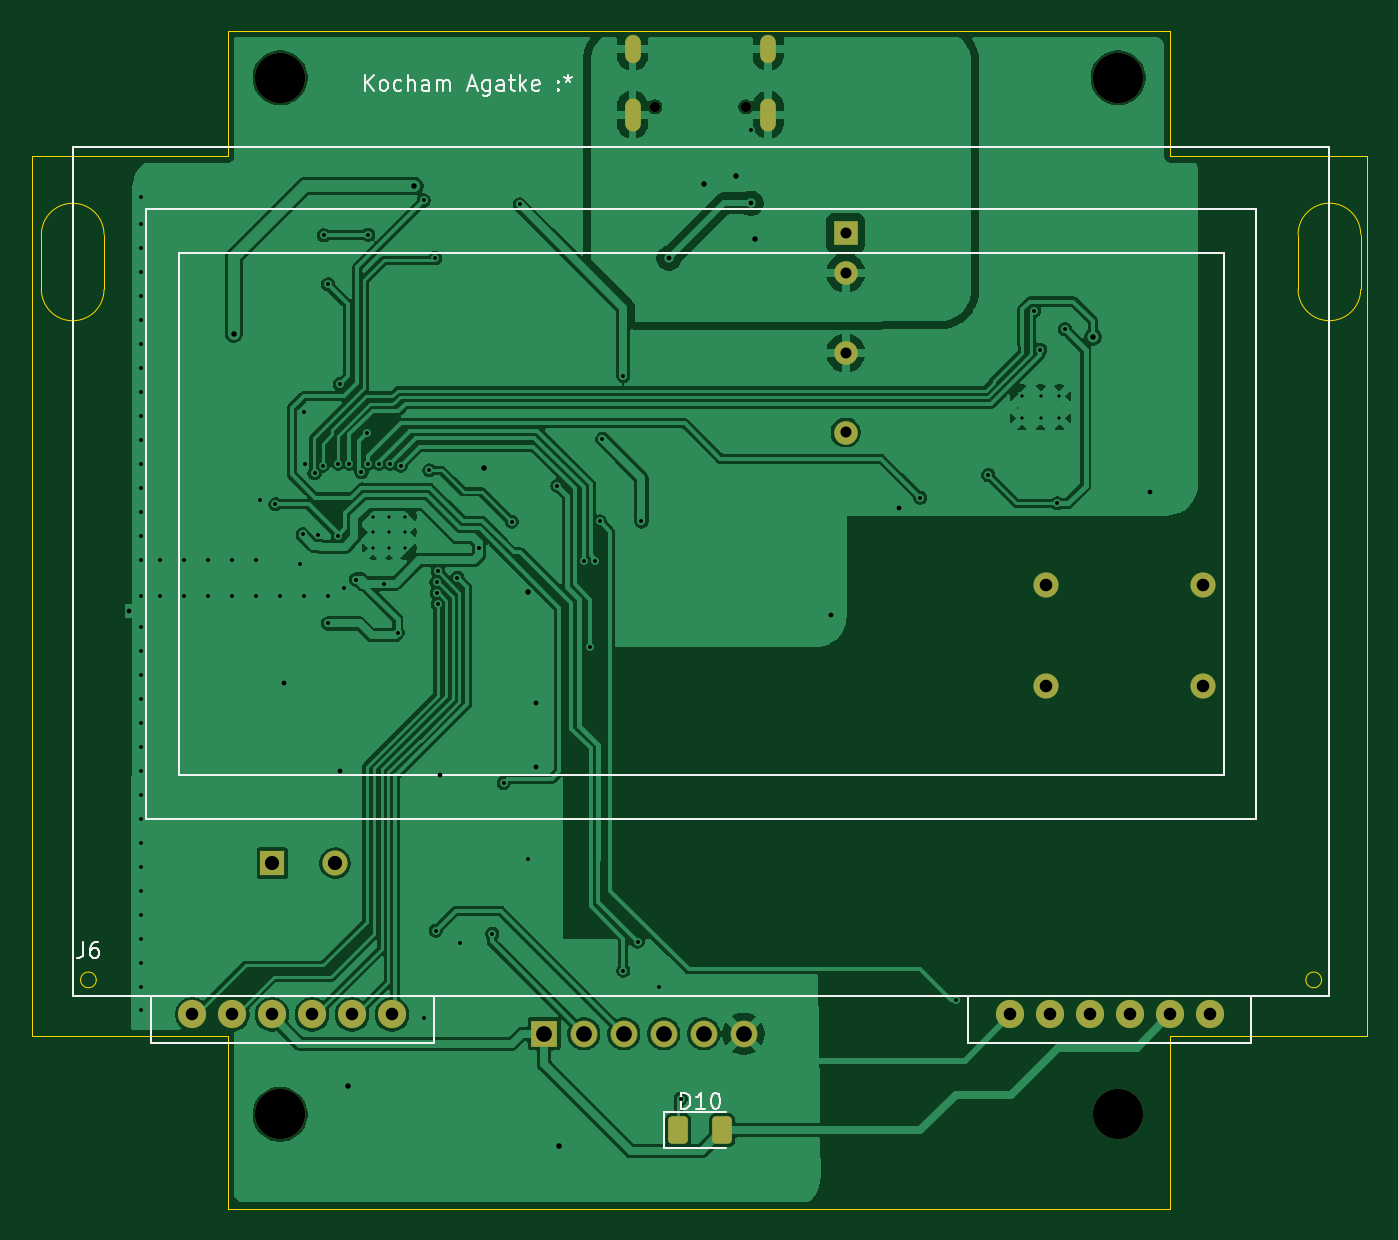
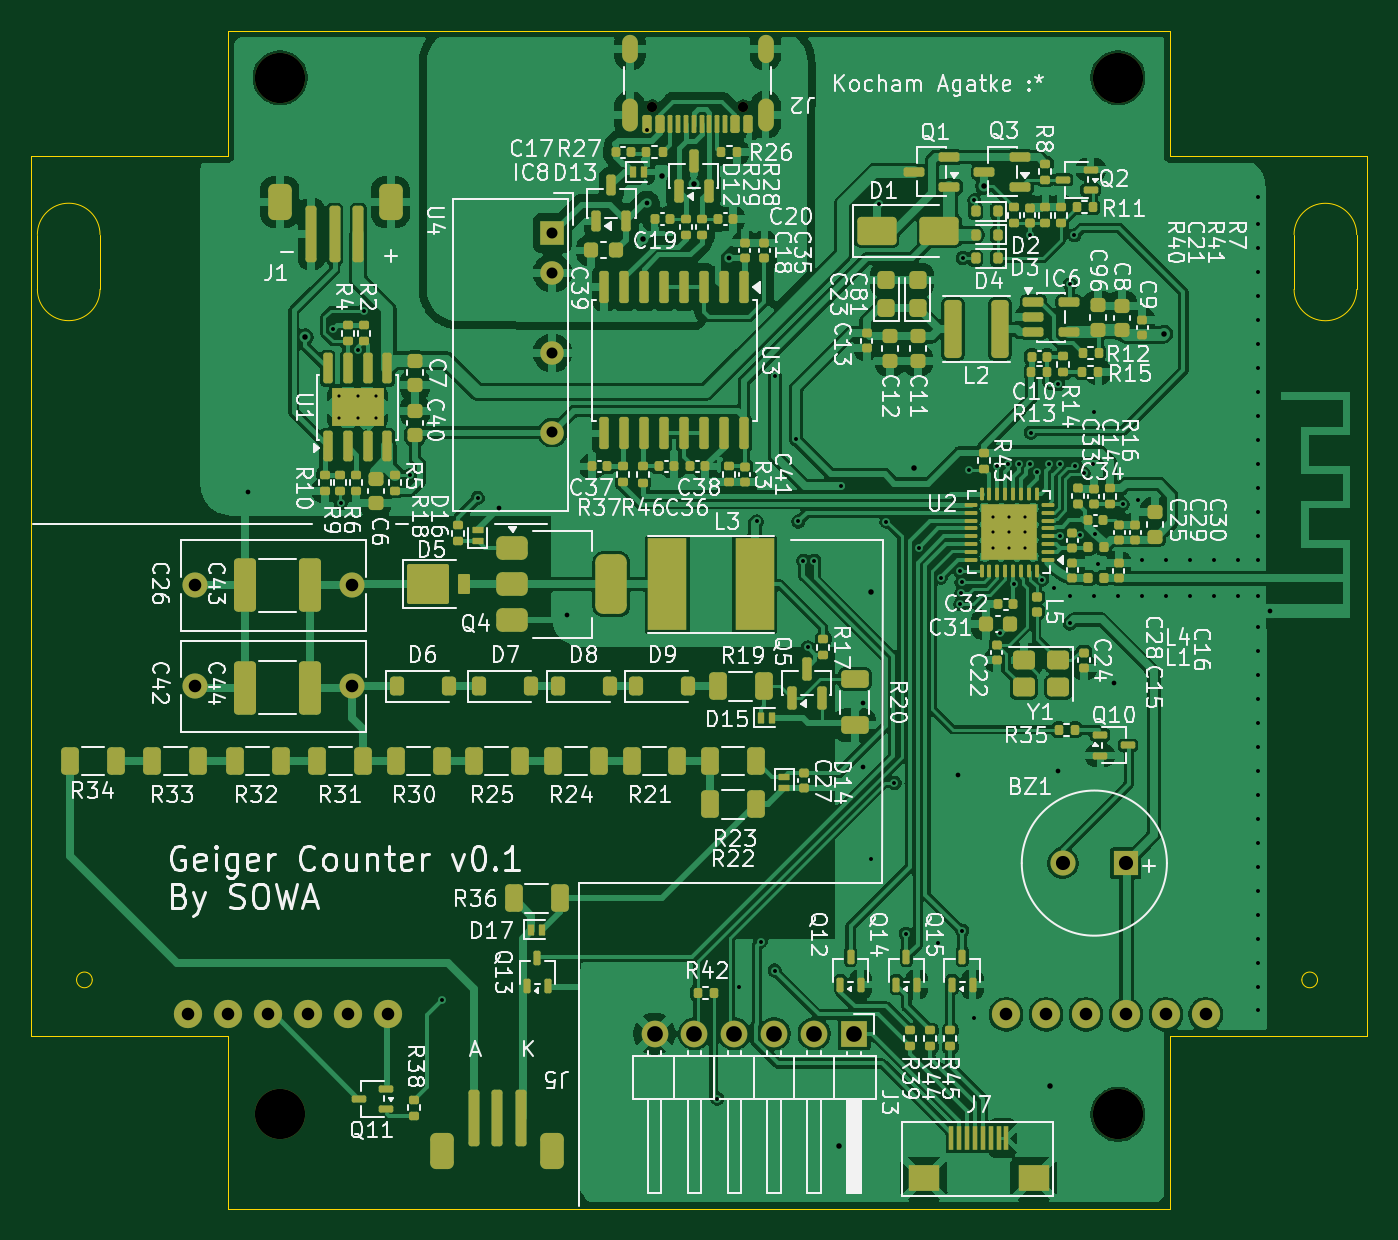
Circuit board: 11 layer files. Board 85.0 x 75.0 mm.
- bottom_copper: Geiger Counter-B_Cu.gbr (459198 bytes)
- bottom_mask: Geiger Counter-B_Mask.gbr (19357 bytes)
- paste: Geiger Counter-B_Paste.gbr (18473 bytes)
- bottom_silk: Geiger Counter-B_Silkscreen.gbr (253980 bytes)
- outline: Geiger Counter-Edge_Cuts.gbr (1996 bytes)
- top_copper: Geiger Counter-F_Cu.gbr (206138 bytes)
- top_mask: Geiger Counter-F_Mask.gbr (2696 bytes)
- paste: Geiger Counter-F_Paste.gbr (1184 bytes)
- top_silk: Geiger Counter-F_Silkscreen.gbr (11344 bytes)
- drill: Geiger Counter-NPTH.drl (482 bytes)
- drill: Geiger Counter-PTH.drl (4000 bytes)

=== bottom_copper: Geiger Counter-B_Cu.gbr (459198 bytes, source omitted) ===
=== bottom_mask: Geiger Counter-B_Mask.gbr (19357 bytes, source omitted) ===
=== paste: Geiger Counter-B_Paste.gbr (18473 bytes, source omitted) ===
=== bottom_silk: Geiger Counter-B_Silkscreen.gbr (253980 bytes, source omitted) ===
=== outline: Geiger Counter-Edge_Cuts.gbr ===
%TF.GenerationSoftware,KiCad,Pcbnew,10.0.2*%
%TF.CreationDate,2026-08-14T13:53:32+02:00*%
%TF.ProjectId,Geiger Counter,47656967-6572-4204-936f-756e7465722e,rev?*%
%TF.SameCoordinates,Original*%
%TF.FileFunction,Profile,NP*%
%FSLAX46Y46*%
G04 Gerber Fmt 4.6, Leading zero omitted, Abs format (unit mm)*
G04 Created by KiCad (PCBNEW 10.0.2) date 2026-08-14 13:53:32*
%MOMM*%
%LPD*%
G01*
G04 APERTURE LIST*
%TA.AperFunction,Profile*%
%ADD10C,0.050000*%
%TD*%
%TA.AperFunction,Profile*%
%ADD11C,0.049855*%
%TD*%
G04 APERTURE END LIST*
D10*
X117500000Y-94000000D02*
X130000000Y-94000000D01*
X117500000Y-150000000D02*
X117500000Y-94000000D01*
X130000000Y-94000000D02*
X130000000Y-86000000D01*
X130000000Y-150000000D02*
X117500000Y-150000000D01*
X130000000Y-161000000D02*
X130000000Y-150000000D01*
X130000000Y-161000000D02*
X190000000Y-161000000D01*
X190000000Y-86000000D02*
X130000000Y-86000000D01*
X190000000Y-94000000D02*
X190000000Y-86000000D01*
X190000000Y-94000000D02*
X202500000Y-94000000D01*
X190000000Y-150000000D02*
X190000000Y-161000000D01*
X202500000Y-94000000D02*
X202500000Y-150000000D01*
X202500000Y-150000000D02*
X190000000Y-150000000D01*
%TO.C,J6*%
D11*
X118127794Y-98989070D02*
X118127794Y-102478930D01*
X122116206Y-98989070D02*
X122116206Y-102478930D01*
X198127794Y-98984000D02*
X198127794Y-102473860D01*
X202116206Y-98984000D02*
X202116206Y-102473860D01*
X118127794Y-98989070D02*
G75*
G02*
X122116206Y-98989070I1994206J0D01*
G01*
X122116206Y-102478930D02*
G75*
G02*
X118127794Y-102478930I-1994206J0D01*
G01*
X198127794Y-98984000D02*
G75*
G02*
X202116206Y-98984000I1994206J0D01*
G01*
X202116206Y-102473860D02*
G75*
G02*
X198127794Y-102473860I-1994206J0D01*
G01*
D10*
X121622000Y-146434000D02*
G75*
G02*
X120622000Y-146434000I-500000J0D01*
G01*
X120622000Y-146434000D02*
G75*
G02*
X121622000Y-146434000I500000J0D01*
G01*
X199622000Y-146434000D02*
G75*
G02*
X198622000Y-146434000I-500000J0D01*
G01*
X198622000Y-146434000D02*
G75*
G02*
X199622000Y-146434000I500000J0D01*
G01*
%TD*%
M02*

=== top_copper: Geiger Counter-F_Cu.gbr (206138 bytes, source omitted) ===
=== top_mask: Geiger Counter-F_Mask.gbr (2696 bytes, source withheld) ===
=== paste: Geiger Counter-F_Paste.gbr (1184 bytes, source withheld) ===
=== top_silk: Geiger Counter-F_Silkscreen.gbr (11344 bytes, source omitted) ===
=== drill: Geiger Counter-NPTH.drl ===
M48
; DRILL file KiCad 10.0.2 date 2026-08-14T13:53:31
; FORMAT={-:-/ absolute / metric / decimal}
; #@! TF.CreationDate,2026-08-14T13:53:31+02:00
; #@! TF.GenerationSoftware,Kicad,Pcbnew,10.0.2
; #@! TF.FileFunction,NonPlated,1,2,NPTH
FMAT,2
METRIC
; #@! TA.AperFunction,NonPlated,NPTH,ComponentDrill
T1C0.650
; #@! TA.AperFunction,NonPlated,NPTH,ComponentDrill
T2C3.200
%
G90
G05
T1
X157.19Y-90.855
X162.97Y-90.855
T2
X133.33Y-89.0
X133.33Y-155.0
X186.67Y-89.0
X186.67Y-155.0
M30

=== drill: Geiger Counter-PTH.drl ===
M48
; DRILL file KiCad 10.0.2 date 2026-08-14T13:53:31
; FORMAT={-:-/ absolute / metric / decimal}
; #@! TF.CreationDate,2026-08-14T13:53:31+02:00
; #@! TF.GenerationSoftware,Kicad,Pcbnew,10.0.2
; #@! TF.FileFunction,Plated,1,2,PTH
FMAT,2
METRIC
; #@! TA.AperFunction,Plated,PTH,ComponentDrill
T1C0.200
; #@! TA.AperFunction,Plated,PTH,ViaDrill
T2C0.250
; #@! TA.AperFunction,Plated,PTH,ViaDrill
T3C0.300
; #@! TA.AperFunction,Plated,PTH,ComponentDrill
T4C0.300
; #@! TA.AperFunction,Plated,PTH,ViaDrill
T5C0.350
; #@! TA.AperFunction,Plated,PTH,ComponentDrill
T6C0.600
; #@! TA.AperFunction,Plated,PTH,ComponentDrill
T7C0.700
; #@! TA.AperFunction,Plated,PTH,ComponentDrill
T8C0.800
; #@! TA.AperFunction,Plated,PTH,ComponentDrill
T9C0.900
; #@! TA.AperFunction,Plated,PTH,ComponentDrill
T10C1.000
%
G90
G05
T1
X139.26Y-116.94
X139.26Y-117.94
X139.26Y-118.94
X140.26Y-116.94
X140.26Y-117.94
X140.26Y-118.94
X141.26Y-116.94
X141.26Y-117.94
X141.26Y-118.94
X180.535Y-109.275
X180.535Y-110.675
X181.735Y-109.275
X181.735Y-110.675
X182.935Y-109.275
X182.935Y-110.675
T2
X124.44Y-96.564
X124.44Y-98.342
X124.44Y-99.866
X124.44Y-101.39
X124.44Y-102.914
X124.44Y-104.438
X124.44Y-105.962
X124.44Y-107.486
X124.44Y-109.01
X124.44Y-110.534
X124.44Y-112.058
X124.44Y-113.582
X124.44Y-115.106
X124.44Y-116.63
X124.44Y-118.154
X124.44Y-119.678
X124.44Y-121.964
X124.44Y-123.996
X124.44Y-125.52
X124.44Y-127.044
X124.44Y-128.568
X124.44Y-130.092
X124.44Y-131.616
X124.44Y-133.14
X124.44Y-134.664
X124.44Y-136.188
X124.44Y-137.712
X124.44Y-139.236
X124.44Y-140.76
X124.44Y-142.284
X124.44Y-143.808
X124.44Y-145.332
X124.44Y-146.856
X124.44Y-148.38
X125.71Y-119.678
X125.71Y-121.964
X127.234Y-119.678
X127.234Y-121.964
X128.758Y-119.678
X128.758Y-121.964
X130.282Y-119.678
X130.282Y-121.964
X131.806Y-119.678
X131.806Y-121.964
X132.06Y-115.868
X133.03Y-116.15
X133.33Y-121.964
X134.6Y-119.932
X134.763Y-118.063
X134.854Y-110.28
X134.854Y-121.964
X134.921Y-113.562
X135.518Y-114.188
X135.73Y-118.1
X136.03Y-113.7
X136.105Y-99.025
X136.378Y-102.152
X136.378Y-121.964
X136.378Y-123.742
X136.987Y-118.174
X137.036Y-113.562
X137.14Y-108.502
X137.394Y-121.456
X137.735Y-113.572
X138.156Y-120.948
X138.505Y-114.127
X138.88Y-111.6
X138.919Y-113.562
X138.93Y-99.0
X139.619Y-113.562
X139.934Y-121.202
X140.319Y-113.562
X140.805Y-124.325
X141.005Y-113.7
X142.474Y-96.818
X142.474Y-148.888
X142.83Y-114.0
X143.205Y-100.475
X143.236Y-143.3
X143.285Y-121.124
X143.307Y-121.824
X143.357Y-122.522
X143.364Y-120.425
X144.605Y-120.825
X144.76Y-144.062
X145.988Y-118.958
X146.83Y-143.5
X147.554Y-133.902
X148.062Y-117.265
X148.57Y-97.072
X149.078Y-138.728
X150.983Y-114.979
X152.655Y-119.75
X153.08Y-125.266
X153.355Y-119.75
X153.68Y-117.25
X153.83Y-112.0
X155.174Y-107.994
X155.174Y-145.84
X156.08Y-144.0
X156.33Y-117.25
X157.46Y-146.856
X158.83Y-154.0
X163.302Y-92.35
X174.08Y-115.75
X176.37Y-147.72
X178.4Y-114.3
X181.33Y-103.825
X181.705Y-106.314
X182.8Y-116.1
X183.293Y-105.007
T3
X133.584Y-127.552
X137.14Y-133.14
X143.49Y-133.394
X149.586Y-128.822
X149.586Y-132.886
X158.08Y-100.5
X163.31Y-97.0
X168.382Y-123.234
X172.7Y-116.376
X188.702Y-115.36
T4
X123.678Y-122.975
T5
X130.38Y-105.3
X137.648Y-153.206
X141.88Y-95.9
X146.284Y-113.836
X149.078Y-121.71
X151.11Y-157.016
X160.33Y-95.75
X162.33Y-95.25
X163.58Y-99.25
X185.08Y-105.5
T7
X169.33Y-98.887
X169.33Y-101.427
X169.33Y-106.507
X169.33Y-111.587
T8
X127.742Y-148.634
X130.282Y-148.634
X132.822Y-148.634
X135.362Y-148.634
X137.902Y-148.634
X140.442Y-148.634
X179.812Y-148.634
X182.08Y-121.325
X182.08Y-127.75
X182.352Y-148.634
X184.892Y-148.634
X187.432Y-148.634
X189.972Y-148.634
X192.08Y-121.325
X192.08Y-127.75
X192.512Y-148.634
T9
X132.83Y-139.0
X136.83Y-139.0
T10
X150.13Y-149.865
X152.67Y-149.865
X155.21Y-149.865
X157.75Y-149.865
X160.29Y-149.865
X162.83Y-149.865
T6
G00X155.76Y-86.775
M15
G01X155.76Y-87.575
M16
G05
G00X155.76Y-90.805
M15
G01X155.76Y-91.905
M16
G05
G00X164.4Y-86.775
M15
G01X164.4Y-87.575
M16
G05
G00X164.4Y-90.805
M15
G01X164.4Y-91.905
M16
G05
M30
